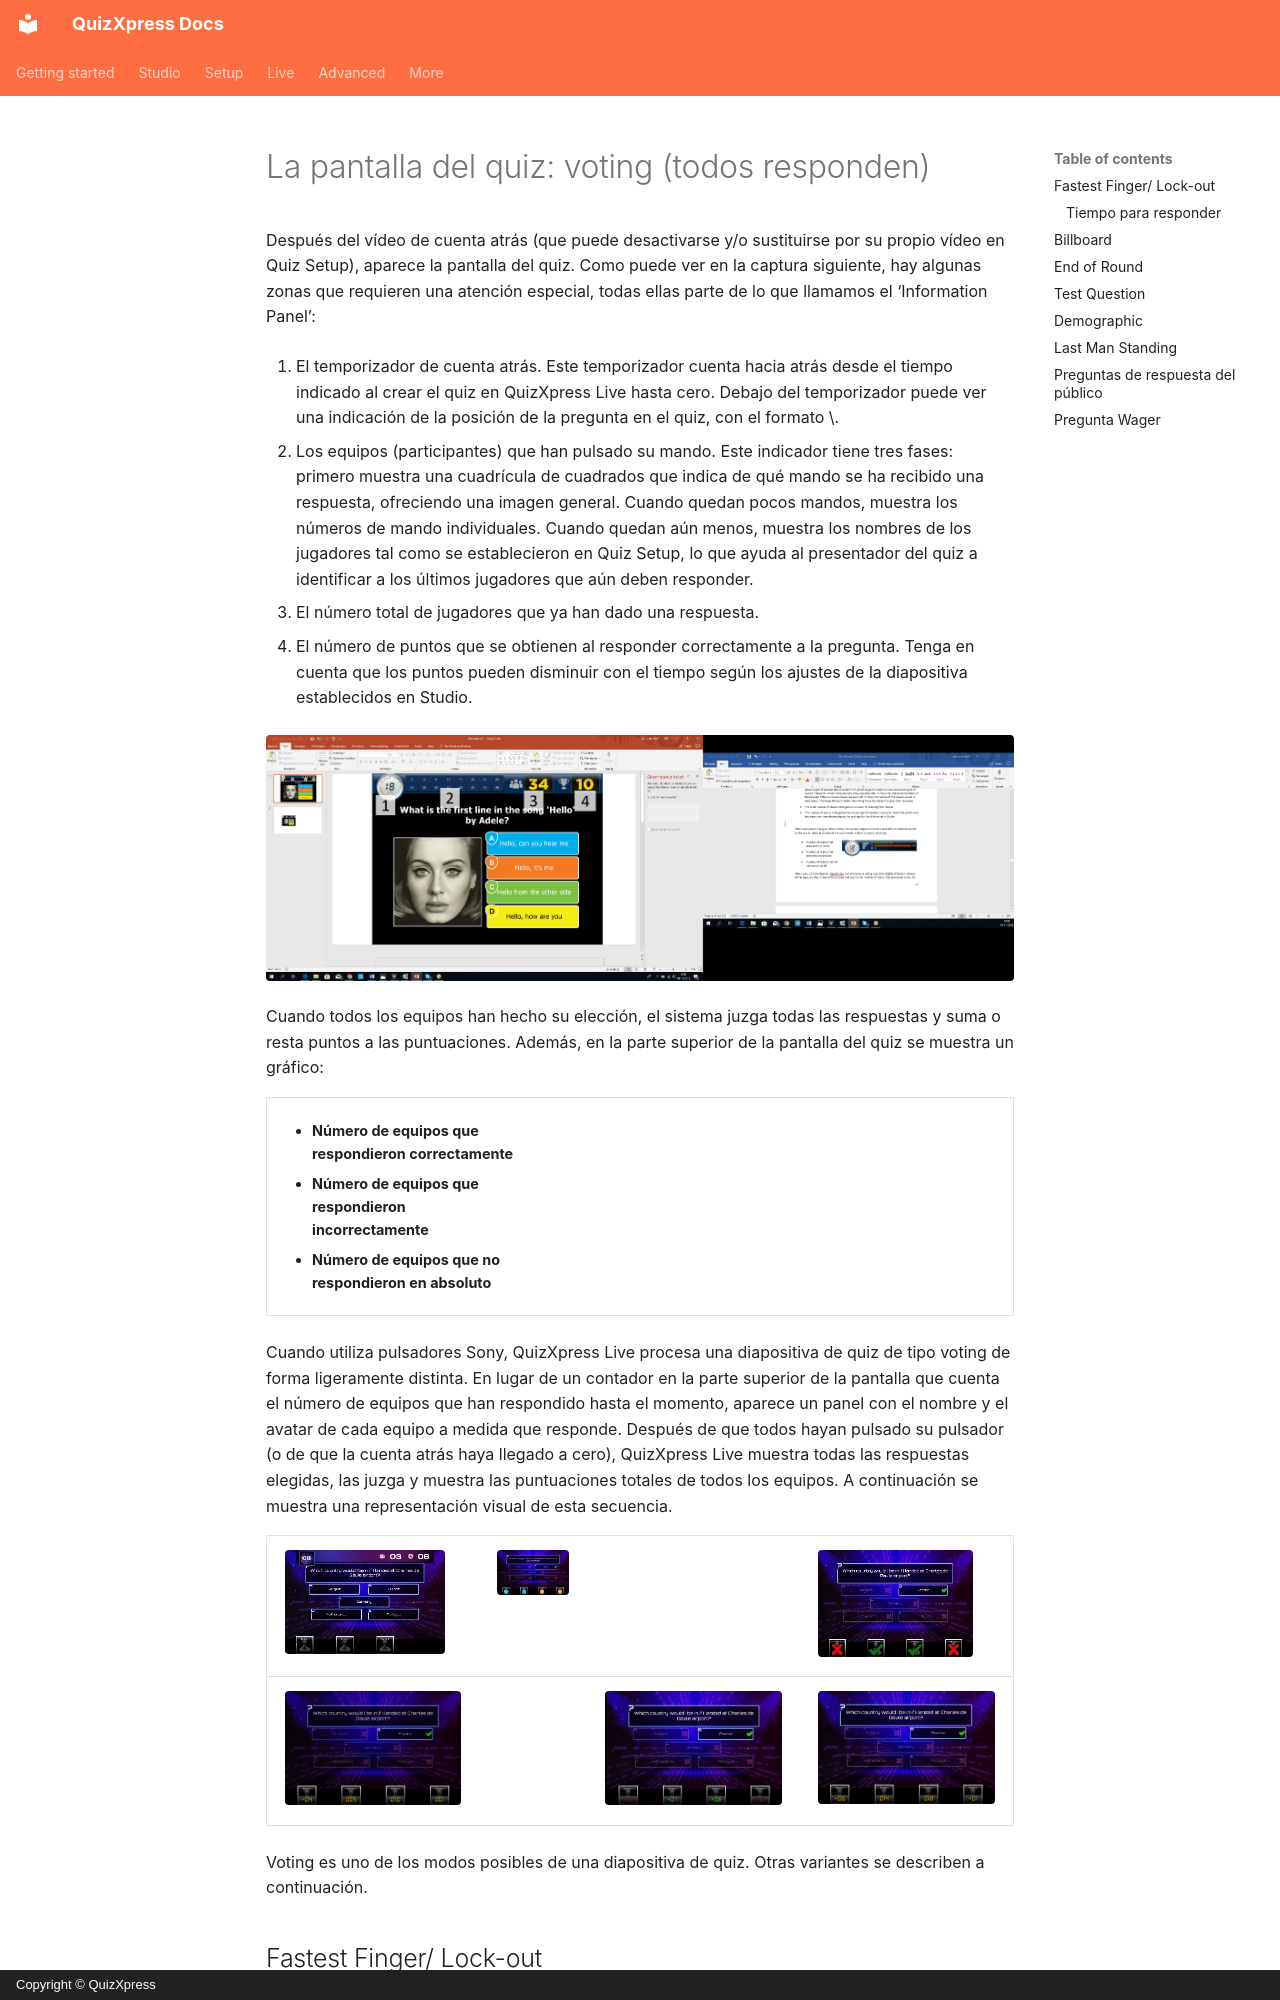

repository: gameshowcrew/quizxpress-docs · page: live/starting-a-quiz/the-quiz-screen-voting-everybody-answers.es/index.html · generator: mkdocs · copyright: Copyright © QuizXpress

# La pantalla del quiz: voting (todos responden)

Después del vídeo de cuenta atrás (que puede desactivarse y/o sustituirse por su propio vídeo en Quiz Setup), aparece la pantalla del quiz. Como puede ver en la captura siguiente, hay algunas zonas que requieren una atención especial, todas ellas parte de lo que llamamos el ‘Information Panel’:

1.  El temporizador de cuenta atrás. Este temporizador cuenta hacia atrás desde el tiempo indicado al crear el quiz en QuizXpress Live hasta cero. Debajo del temporizador puede ver una indicación de la posición de la pregunta en el quiz, con el formato \<número de pregunta/número total de preguntas>.

2.  Los equipos (participantes) que han pulsado su mando. Este indicador tiene tres fases: primero muestra una cuadrícula de cuadrados que indica de qué mando se ha recibido una respuesta, ofreciendo una imagen general. Cuando quedan pocos mandos, muestra los números de mando individuales. Cuando quedan aún menos, muestra los nombres de los jugadores tal como se establecieron en Quiz Setup, lo que ayuda al presentador del quiz a identificar a los últimos jugadores que aún deben responder.

3.  El número total de jugadores que ya han dado una respuesta.

4.  El número de puntos que se obtienen al responder correctamente a la pregunta. Tenga en cuenta que los puntos pueden disminuir con el tiempo según los ajustes de la diapositiva establecidos en Studio.

![](../../assets/images/image407.webp){ loading=lazy }

Cuando todos los equipos han hecho su elección, el sistema juzga todas las respuestas y suma o resta puntos a las puntuaciones. Además, en la parte superior de la pantalla del quiz se muestra un gráfico:

<table>
<colgroup>
<col style="width: 36%" />
<col style="width: 63%" />
</colgroup>
<thead>
<tr class="header">
<th><ul>
<li><p>Número de equipos que respondieron correctamente</p></li>
<li><p>Número de equipos que respondieron incorrectamente</p></li>
<li><p>Número de equipos que no respondieron en absoluto</p></li>
</ul></th>
<th><img src="../../../../assets/images/image408.webp" alt="" width="368" loading="lazy"></th>
</tr>
</thead>
<tbody>
</tbody>
</table>

Cuando utiliza pulsadores Sony, QuizXpress Live procesa una diapositiva de quiz de tipo voting de forma ligeramente distinta. En lugar de un contador en la parte superior de la pantalla que cuenta el número de equipos que han respondido hasta el momento, aparece un panel con el nombre y el avatar de cada equipo a medida que responde. Después de que todos hayan pulsado su pulsador (o de que la cuenta atrás haya llegado a cero), QuizXpress Live muestra todas las respuestas elegidas, las juzga y muestra las puntuaciones totales de todos los equipos. A continuación se muestra una representación visual de esta secuencia.

| ![](../../assets/images/image409.webp){ width="160" loading=lazy } | ![](../../assets/images/image410.webp){ width="166" loading=lazy } |                                                                                 | ![](../../assets/images/image411.webp){ width="155" loading=lazy } |
|---------------------------------------------------------------------------------|---------------------------------------------------------------------------------|---------------------------------------------------------------------------------|---------------------------------------------------------------------------------|
| ![](../../assets/images/image412.webp){ loading=lazy } |                                                                                 | ![](../../assets/images/image413.webp){ loading=lazy } | ![](../../assets/images/image414.webp){ loading=lazy } |
